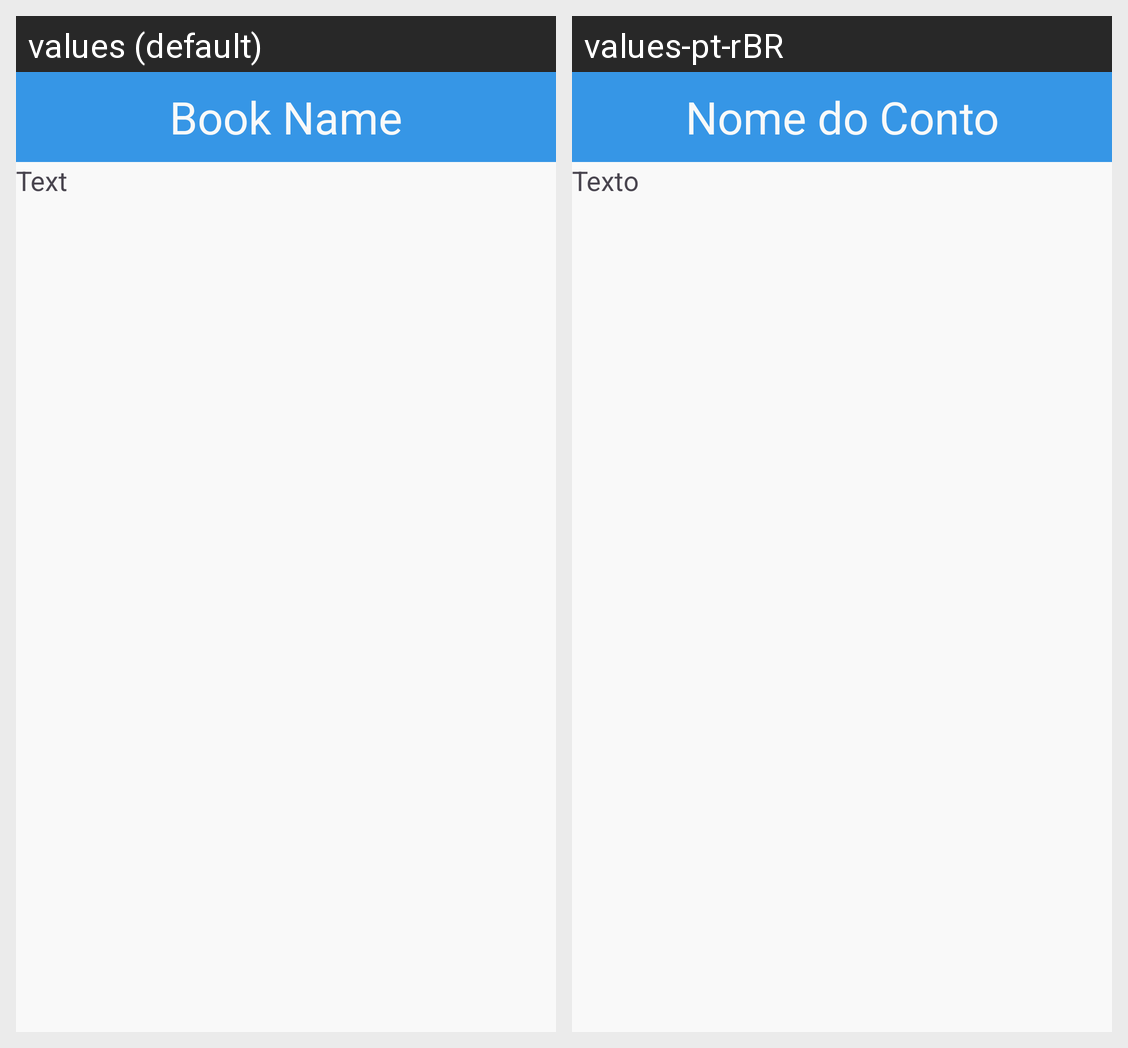

This grid shows one Android layout under two languages. Give, for every string resource on the screen, its name, the default text and each shown locale's text.
Android screen res/layout/activity_leitura.xml rendered under 2 locales, left to right: values (default), values-pt-rBR. Device: Nexus 5 (rendered at 1080×1920; each locale shown at half size, 540×960, under a caption strip naming it); theme Theme.BibliotecaVirtual.
Strings drawn on this screen, with the default value and each locale's value (text and hints the layout hard-codes, and strings that could not be matched under every locale, appear in the picture but are not listed):

book_name
  values: Book Name
  values-pt-rBR: Nome do Conto

book_text
  values: Text
  values-pt-rBR: Texto
